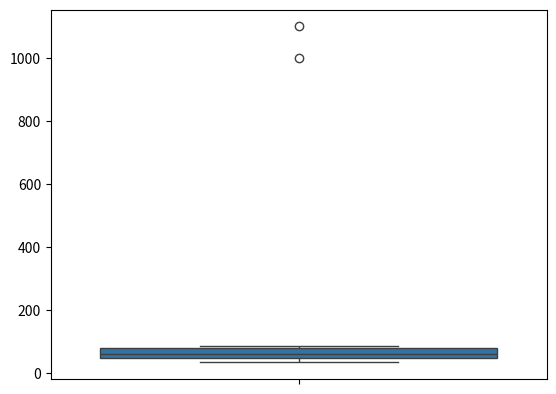

Source code (Python):
# -*- coding: utf-8 -*-
"""
Created on Fri Sep 22 15:52:19 2023

[redacted]
"""

import numpy as np
import matplotlib.pyplot as plt
import seaborn as sns
marks=[49,35,65,37,45,47,58,59,69,63,88,79,82,1000,1100]
minimum,Q1,Q2,Q3,maximum=np.quantile(marks,[0.0,0.25,0.5,0.75,1.0])
IQR=Q3-Q1
lower_fence=Q1-1.5*(IQR)
upper_fence=Q3+1.5*(IQR)
print(upper_fence,lower_fence)
for i in marks:
    if i<lower_fence or i>upper_fence:
        print(i)
        
sns.boxplot(marks)